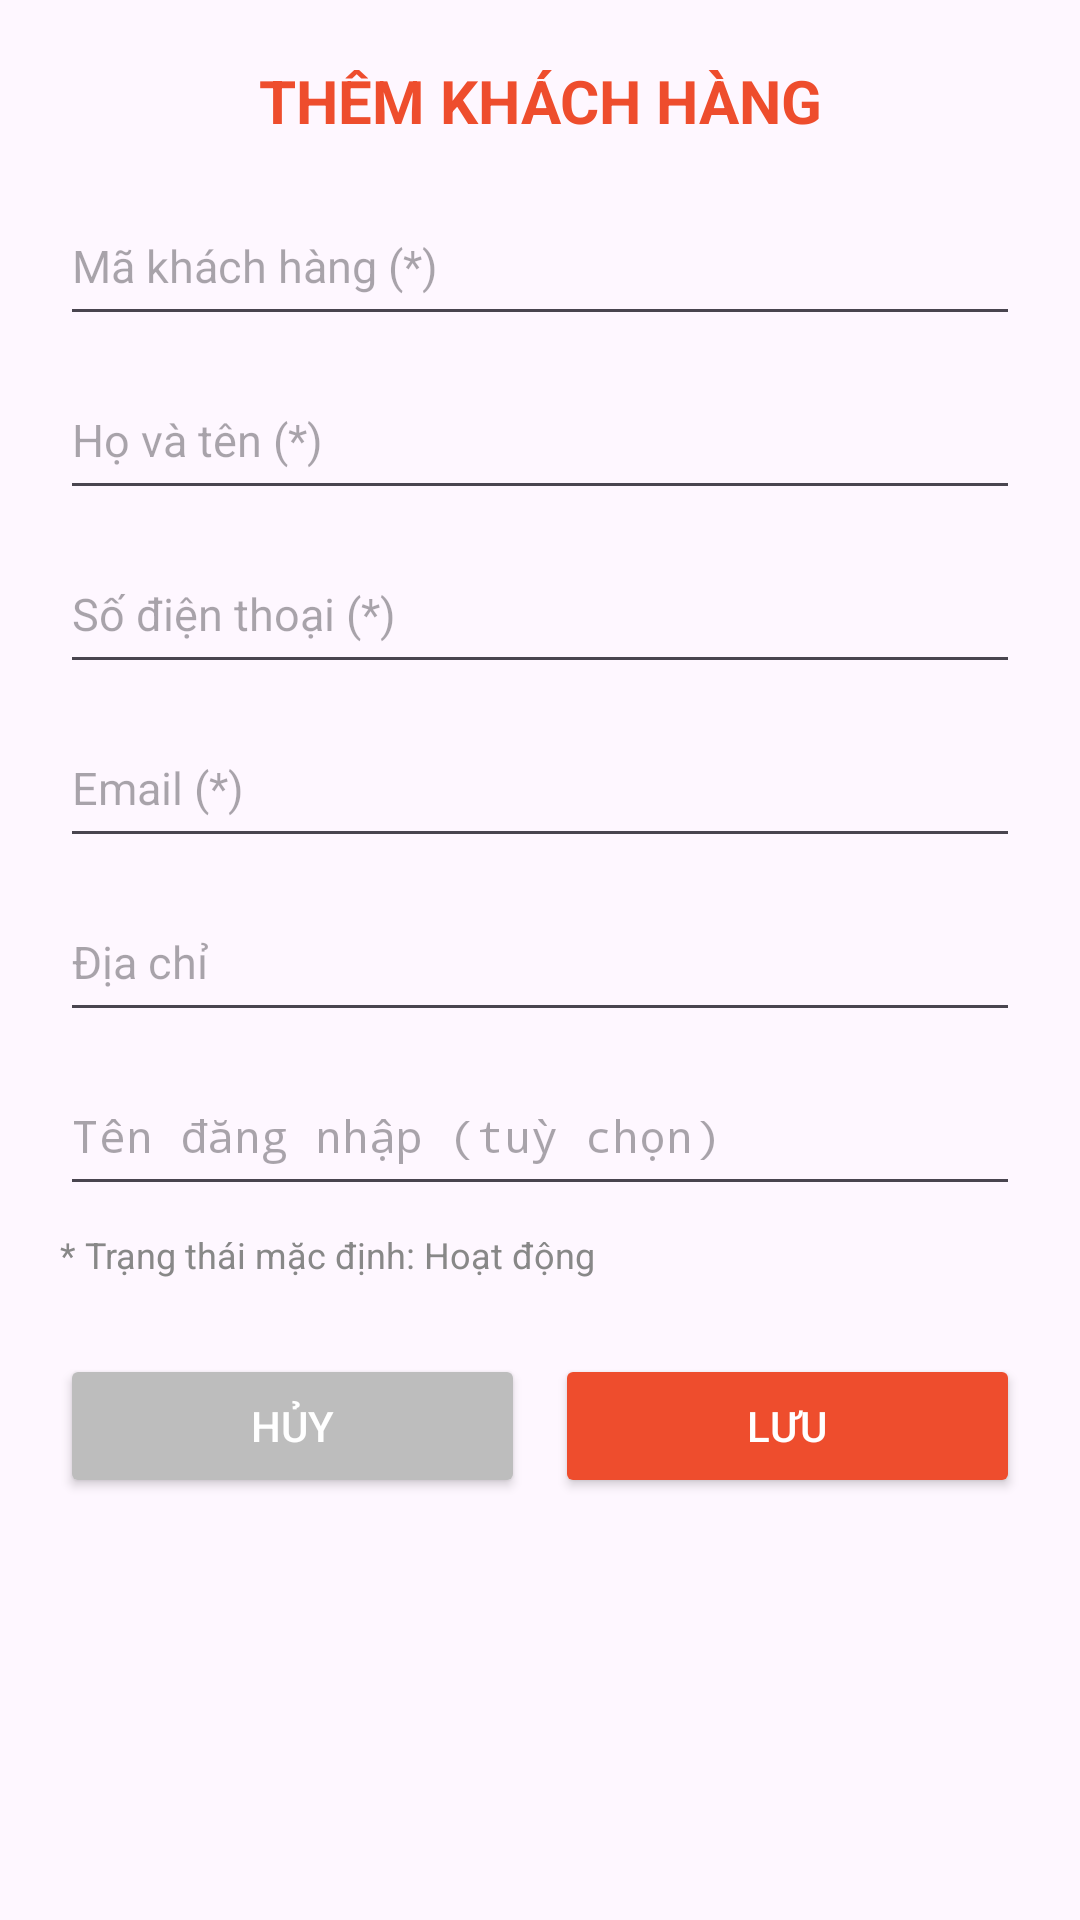

Here is an Android app screen rendered from its layout file. Give the layout XML and the strings, colors and styles it references.
<!-- AndroidManifest.xml: application theme Theme.BAICUOIKI -->
<!-- res/layout/dialog_add_customer.xml -->
<?xml version="1.0" encoding="utf-8"?>
<LinearLayout
    xmlns:android="http://schemas.android.com/apk/res/android"
    android:layout_width="match_parent"
    android:layout_height="wrap_content"
    android:background="@drawable/bg_dialog_white"
    android:orientation="vertical"
    android:padding="20dp">

    <TextView
        android:layout_width="match_parent"
        android:layout_height="wrap_content"
        android:gravity="center"
        android:text="THÊM KHÁCH HÀNG"
        android:textColor="#EE4D2D"
        android:textSize="20sp"
        android:textStyle="bold" />

    <ScrollView
        android:layout_width="match_parent"
        android:layout_height="wrap_content"
        android:layout_marginTop="15dp"
        android:scrollbars="none">

        <LinearLayout
            android:layout_width="match_parent"
            android:layout_height="wrap_content"
            android:orientation="vertical">

            
            <EditText
                android:id="@+id/edtAddMaKH"
                android:layout_width="match_parent"
                android:layout_height="50dp"
                android:hint="Mã khách hàng (*)"
                android:textSize="15sp"
                android:inputType="textCapCharacters" />

            
            <EditText
                android:id="@+id/edtAddHoTen"
                android:layout_width="match_parent"
                android:layout_height="50dp"
                android:layout_marginTop="8dp"
                android:hint="Họ và tên (*)"
                android:textSize="15sp"
                android:inputType="textPersonName|textCapWords" />

            
            <EditText
                android:id="@+id/edtAddSdt"
                android:layout_width="match_parent"
                android:layout_height="50dp"
                android:layout_marginTop="8dp"
                android:hint="Số điện thoại (*)"
                android:inputType="phone"
                android:textSize="15sp" />

            
            <EditText
                android:id="@+id/edtAddEmail"
                android:layout_width="match_parent"
                android:layout_height="50dp"
                android:layout_marginTop="8dp"
                android:hint="Email (*)"
                android:inputType="textEmailAddress"
                android:textSize="15sp" />

            
            <EditText
                android:id="@+id/edtAddDiaChi"
                android:layout_width="match_parent"
                android:layout_height="50dp"
                android:layout_marginTop="8dp"
                android:hint="Địa chỉ"
                android:textSize="15sp" />

            
            <EditText
                android:id="@+id/edtAddDangnhap"
                android:layout_width="match_parent"
                android:layout_height="50dp"
                android:layout_marginTop="8dp"
                android:hint="Tên đăng nhập (tuỳ chọn)"
                android:textSize="15sp"
                android:inputType="textNoSuggestions"
                android:fontFamily="monospace" />

            
            <TextView
                android:layout_width="match_parent"
                android:layout_height="wrap_content"
                android:layout_marginTop="8dp"
                android:text="* Trạng thái mặc định: Hoạt động"
                android:textColor="#888"
                android:textSize="12sp" />

            
            <LinearLayout
                android:layout_width="match_parent"
                android:layout_height="wrap_content"
                android:layout_marginTop="25dp"
                android:orientation="horizontal">

                <Button
                    android:id="@+id/btnAddHuy"
                    android:layout_width="0dp"
                    android:layout_height="wrap_content"
                    android:layout_marginEnd="10dp"
                    android:layout_weight="1"
                    android:backgroundTint="#BDBDBD"
                    android:text="HỦY"
                    android:textColor="#FFFFFF" />

                <Button
                    android:id="@+id/btnAddLuu"
                    android:layout_width="0dp"
                    android:layout_height="wrap_content"
                    android:layout_weight="1"
                    android:backgroundTint="#EE4D2D"
                    android:text="LƯU"
                    android:textColor="#FFFFFF" />
            </LinearLayout>
        </LinearLayout>
    </ScrollView>
</LinearLayout>
<!-- resources referenced by this layout -->
<resources>
  <style name="Theme.BAICUOIKI" parent="Base.Theme.BAICUOIKI" />
  <style name="Base.Theme.BAICUOIKI" parent="Theme.Material3.DayNight.NoActionBar">
          
          
      </style>
</resources>
